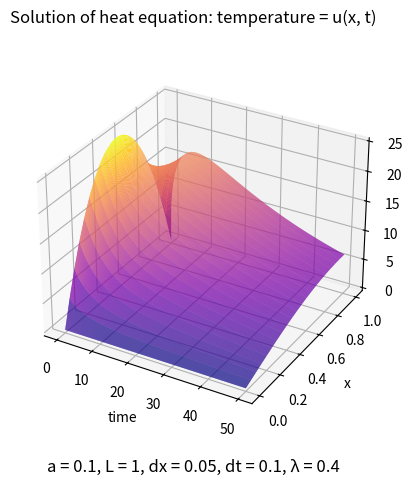

Source code (Python):
import numpy as np
import matplotlib.pyplot as plt
import matplotlib.animation as animation
from matplotlib import cm
from math import sin, pi
from decimal import Decimal


class HeatEquation(object):
    def __init__(self, a: float, L: float, dx: float):
        """
        Setting key params of heat equation u't = a**2 * u''xx
        :param a: thermal diffusivity coefficient (a > 0)
        :param L: rod length (x_stop)
        :param dx: x-axis step
        """
        self.a = a
        self.L = L
        self.dx = dx
        self.u = None

    def solve_explicit_scheme(self, T: float, dt: float, f, u0=None, ul=None, ux0=None, uxl=None):
        """
        Finds numerical solution of heat equation by using explicit finite difference scheme
        :param T: t_stop
        :param dt: t-axis step
        :param f: function name: f(x) = u(x, 0)
        :param u0: function name: u0(t) = u(0, t)
        :param ul: function name: ul(t) = u(L, t)
        :param ux0: function name: ux0(t) = du/dx(0, t)
        :param uxl: function name: uxl(t) = du/dx(L, t)
        :return: u[x][t] as np.array.
        """
        k = self.a * self.a * dt / self.dx / self.dx
        if 2 * k > 1:
            raise ValueError()
        time = np.arange(0, T + dt, dt)
        coordinates = np.arange(0, self.L + self.dx, self.dx)
        m = time.shape[0]
        n = coordinates.shape[0]
        self.u = np.empty([n, m])

        for x in range(n):
            self.u[x][0] = f(coordinates[x])
        for t in range(m - 1):
            for x in range(1, n - 1):
                self.u[x][t + 1] = self.u[x][t] * (1 - 2 * k) + k * (self.u[x + 1][t] + self.u[x - 1][t])

            if u0 is not None:
                self.u[0][t + 1] = u0(time[t + 1])
            if ux0 is not None:
                self.u[0][t + 1] = self.u[1][t + 1] - self.dx * ux0(time[t + 1])
            if ul is not None:
                self.u[n - 1][t + 1] = ul(time[t + 1])
            if uxl is not None:
                self.u[n - 1][t + 1] = self.u[n - 2][t + 1] + self.dx * uxl(time[t + 1])

        return self.u

    def solve_implicit_scheme(self, T: float, dt: float, f, u0=None, ul=None, ux0=None, uxl=None):
        """
        Finds numerical solution of heat equation by using implicit finite difference scheme
        :param T: t_stop
        :param dt: t-axis step
        :param f: function name: f(x) = u(x, 0)
        :param u0: function name: u0(t) = u(0, t)
        :param ul: function name: ul(t) = u(L, t)
        :param ux0: function name: ux0(t) = du/dx(0, t)
        :param uxl: function name: uxl(t) = du/dx(L, t)
        :return: u[x][t] as np.array.
        """
        b0, c0, f0, d0 = 1, 0, zero, 1
        an, bn, fn, dn = 1, 0, zero, 1
        time = np.arange(0, T + dt, dt)
        coordinates = np.arange(0, self.L + self.dx, self.dx)
        m = time.shape[0]
        n = coordinates.shape[0]
        self.u = np.empty([n, m])
        k = self.a * self.a * dt / self.dx / self.dx
        for x in range(n):
            self.u[x][0] = f(coordinates[x])
        if u0 is not None:
            b0, c0, f0, d0 = 1, 0, u0, 1
        if ux0 is not None:
            b0, c0, f0, d0 = 1, 1, ux0, -self.dx
        if ul is not None:
            an, bn, fn, dn = 0, 1, ul, 1
        if uxl is not None:
            an, bn, fn, dn = 1, 1, uxl, self.dx

        alpha = np.empty(n - 1)
        beta = np.empty(n - 1)
        alpha[0] = c0 / b0
        for i in range(1, n - 1):
            alpha[i] = k / (1 + 2 * k - k * alpha[i - 1])

        for j in range(m - 1):
            beta[0] = d0 * f0(time[j + 1]) / b0
            for i in range(1, n - 1):
                beta[i] = (self.u[i][j] + k * beta[i - 1]) / (1 + 2 * k - k * alpha[i - 1])
            self.u[n - 1][j + 1] = (dn * fn(time[j + 1]) + an * beta[n - 2]) / (bn - an * alpha[n - 2])

            for i in range(n - 2, -1, -1):
                self.u[i][j + 1] = alpha[i] * self.u[i + 1][j + 1] + beta[i]

        return self.u

    def plot2Danimation(self, u, dt: float, speed=1.):
        """
        Visualization of temperature distribution changes over time
        :param u: u(x, t) as np.array.
        :param dt: t-axis step
        :param speed: animation speed coefficient
        """
        x_coordinates = np.arange(0, self.L + self.dx, self.dx)
        y_data = u.transpose()
        fig, ax = plt.subplots()
        fig.suptitle(f'Solution of heat equation: temperature = u(x, t)')
        fig.supxlabel(f'a = {self.a}, L = {self.L}, dx = {self.dx}, dt = {dt}, '
                      f'λ = {round(self.a * self.a * dt / self.dx / self.dx, 3)}')
        ax.set_xlabel('x')
        ax.set_ylabel('temperature')
        ax.set_xlim([0, self.L])
        ax.set_ylim([np.min(u), np.max(u)])

        line, = ax.plot(x_coordinates, y_data[0], label='time = 0', linewidth=2)
        plot_legend = ax.legend()

        dp = Decimal(str(dt)).as_tuple().exponent * (-1)

        def animate(i):
            line.set_ydata(y_data[i])
            plot_legend.get_texts()[0].set_text(f'time = {dt * i:.{dp}f}')
            return line,

        ani = animation.FuncAnimation(fig, animate, repeat=True, frames=y_data.shape[0],
                                      interval=round(100 / speed))
        plt.show()

    def plot3d(self, u, T: float, dt: float):
        fig, ax = plt.subplots(subplot_kw={"projection": "3d"})
        fig.suptitle(f'Solution of heat equation: temperature = u(x, t)')
        fig.supxlabel(f'a = {self.a}, L = {self.L}, dx = {self.dx}, dt = {dt}, '
                      f'λ = {round(self.a * self.a * dt / self.dx / self.dx, 3)}')
        ax.set_xlabel('time')
        ax.set_ylabel('x')
        ax.set_zlabel('temperature')

        time = np.arange(0, T + dt, dt)
        x_coordinates = np.arange(0, self.L + self.dx, self.dx)
        X, Y = np.meshgrid(time, x_coordinates)
        surface = ax.plot_surface(X, Y, u, cmap=cm.plasma, linewidth=0, rstride=1, cstride=1)

        plt.show()


def f1(x):
    return 100 * x * (1 - x)


def f2(x):
    return sin(3 * pi * x / 2)


def zero(t):
    return 0


heat_equation1 = HeatEquation(a=1, L=1, dx=0.05)
dt1 = 0.00125

# u1 = heat_equation1.solve_explicit_scheme(T=0.75, dt=dt1, f=f1, u0=zero, ul=zero)
# u1 = heat_equation1.solve_explicit_scheme(T=0.25, dt=dt1, f=f1, ux0=zero, uxl=zero)
# u1 = heat_equation1.solve_explicit_scheme(T=2, dt=dt1, f=f1, u0=zero, uxl=zero)

# u1 = heat_equation1.solve_explicit_scheme(T=0.5, dt=dt1, f=f2, u0=zero, ul=zero)
# u1 = heat_equation1.solve_explicit_scheme(T=0.35, dt=dt1, f=f2, ux0=zero, uxl=zero)
# u1 = heat_equation1.solve_explicit_scheme(T=1, dt=dt1, f=f2, u0=zero, uxl=zero)

# heat_equation1.plot2Danimation(u1, dt=dt1, speed=1)


heat_equation2 = HeatEquation(a=0.1, L=1, dx=0.05)
dt2 = 0.1

# u2 = heat_equation2.solve_implicit_scheme(T=25, dt=dt2, f=f1, u0=zero, ul=zero)
# u2 = heat_equation2.solve_implicit_scheme(T=10, dt=dt2, f=f1, ux0=zero, uxl=zero)
u2 = heat_equation2.solve_implicit_scheme(T=50, dt=dt2, f=f1, u0=zero, uxl=zero)

#heat_equation2.plot2Danimation(u2, dt=dt2, speed=1)

heat_equation2.plot3d(u2, T=50, dt=dt2)
